Image classification data set "Dataset-Final" (anw-hilmi/anwarul-hilmi on GitHub). Class labels (5): cat, dog, elephant, horse, lion.

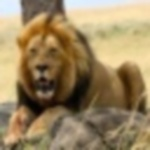
Label: lion

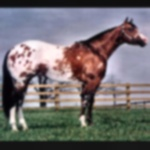
Label: horse

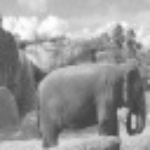
Label: elephant

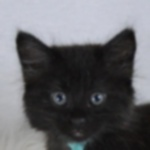
Label: cat

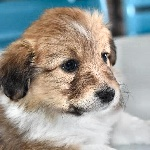
Label: dog

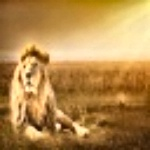
Label: lion
